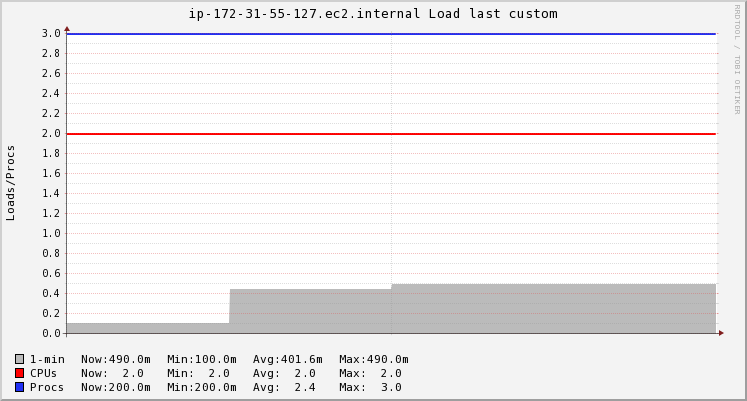

Source data for this figure (header and first rows):
Timestamp, 1-min, CPUs, Procs
2020-11-19T11:02:15+00:00, 0.1, 2, 3
2020-11-19T11:02:30+00:00, 0.438, 2, 3
2020-11-19T11:02:45+00:00, 0.49, 2, 3
2020-11-19T11:03:00+00:00, 0.49, 2, 3
2020-11-19T11:03:15+00:00, 0.49, 2, 0.2
